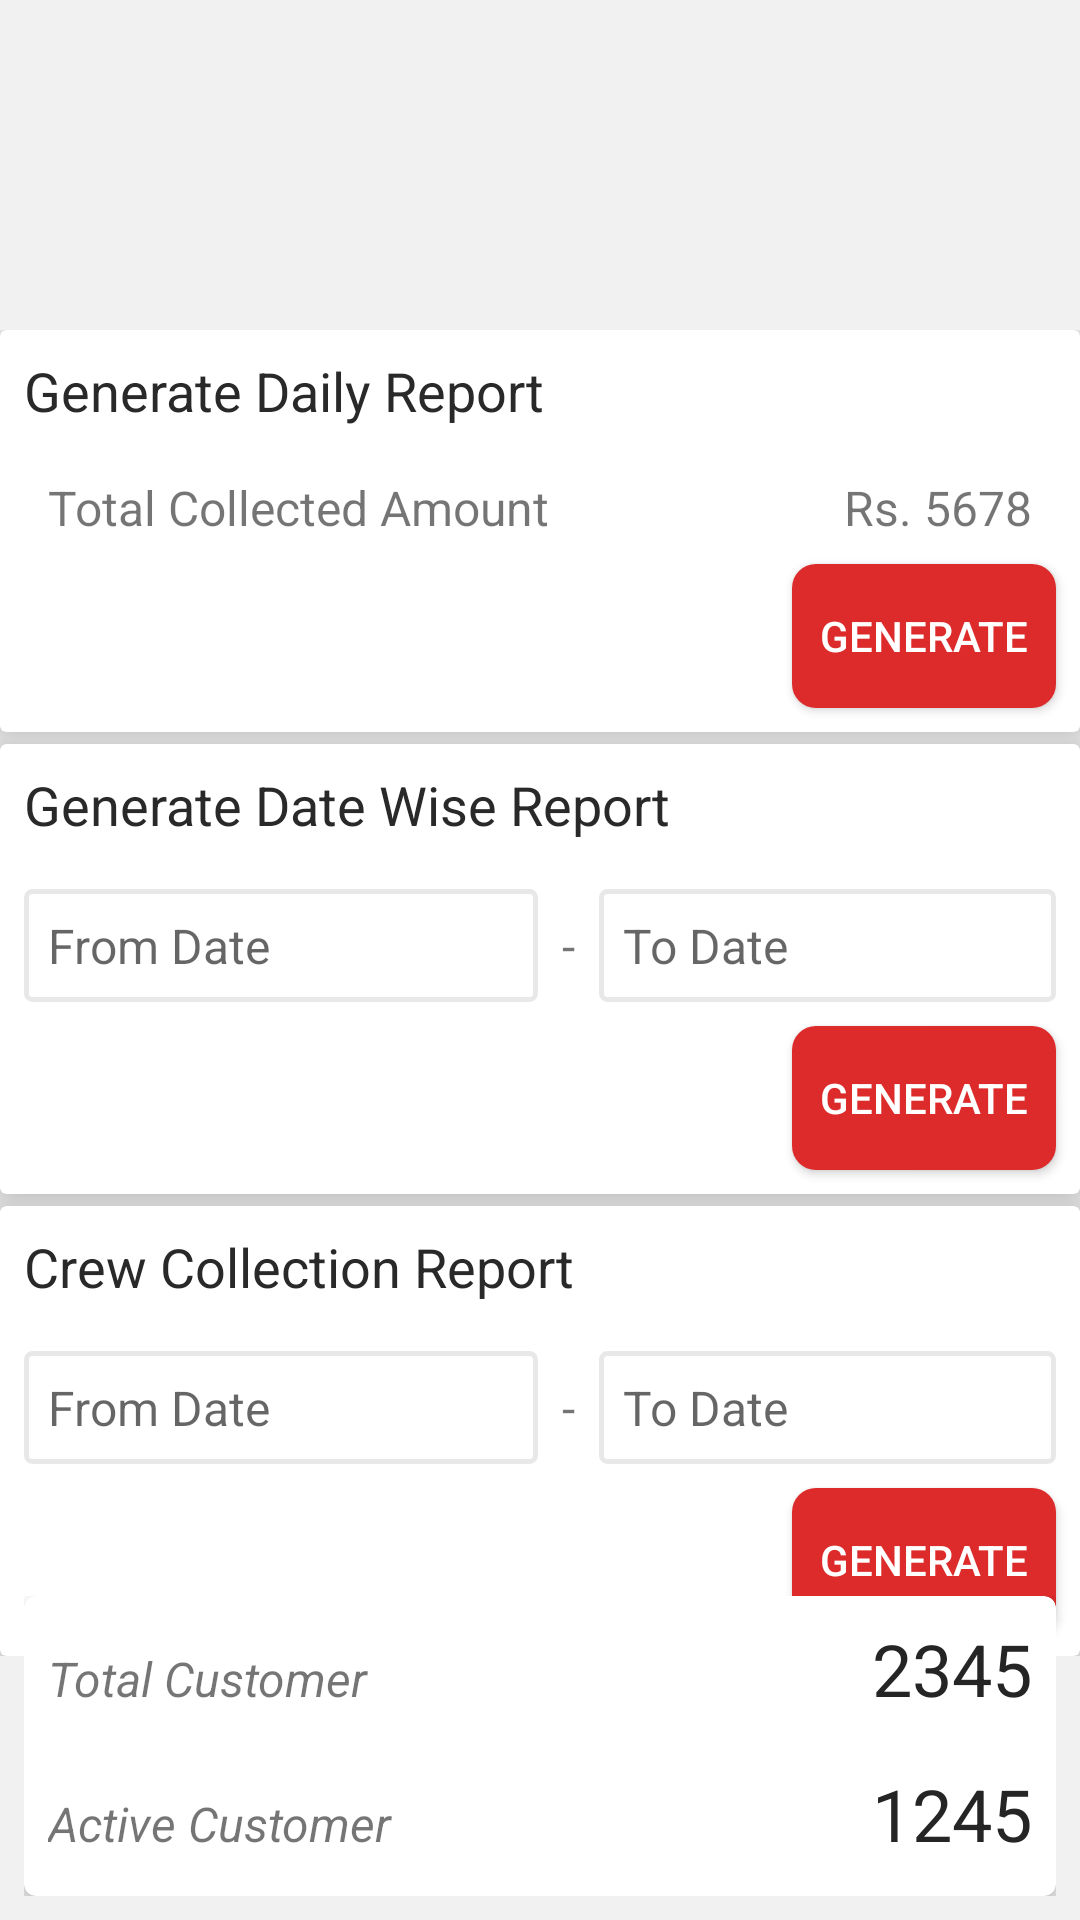

Layout XML and referenced resources for this Android screen:
<!-- AndroidManifest.xml: application theme AppTheme -->
<!-- res/layout/report_fragment.xml -->
<?xml version="1.0" encoding="utf-8"?>
<RelativeLayout xmlns:android="http://schemas.android.com/apk/res/android"
    xmlns:app="http://schemas.android.com/apk/res-auto"
    android:layout_width="match_parent"
    android:layout_height="match_parent"
    android:background="#f1f1f1"
    android:orientation="vertical">

    <LinearLayout
        android:layout_width="match_parent"
        android:layout_height="wrap_content"
        android:layout_marginTop="110dp"
        android:orientation="vertical">

        <android.support.v7.widget.CardView
            android:layout_width="match_parent"
            android:layout_height="wrap_content"
            app:cardElevation="8dp">

            <LinearLayout
                android:layout_width="match_parent"
                android:layout_height="wrap_content"
                android:orientation="vertical">

                <TextView
                    android:layout_width="wrap_content"
                    android:layout_height="wrap_content"
                    android:layout_margin="8dp"
                    android:text="Generate Daily Report"
                    android:textColor="#292929"
                    android:textSize="18sp" />


                <LinearLayout
                    android:layout_width="match_parent"
                    android:layout_height="match_parent"
                    android:layout_margin="8dp"
                    android:orientation="horizontal">


                    <TextView
                        android:layout_width="wrap_content"
                        android:layout_height="wrap_content"
                        android:layout_marginLeft="8dp"
                        android:layout_marginRight="8dp"
                        android:text="Total Collected Amount"
                        android:textSize="16dp" />

                    <TextView
                        android:layout_width="match_parent"
                        android:layout_height="wrap_content"
                        android:layout_marginLeft="8dp"
                        android:layout_marginRight="8dp"
                        android:gravity="right"
                        android:text="Rs. 5678"
                        android:textSize="16dp" />

                </LinearLayout>

                <Button
                    android:id="@+id/generateDailyReport"
                    android:layout_width="wrap_content"
                    android:layout_height="wrap_content"
                    android:layout_gravity="right"
                    android:layout_marginBottom="8dp"
                    android:layout_marginRight="8dp"
                    android:background="@drawable/circularbtn"
                    android:paddingLeft="8dp"
                    android:paddingRight="8dp"
                    android:text="Generate"
                    android:textColor="#fff" />
            </LinearLayout>


        </android.support.v7.widget.CardView>

        <android.support.v7.widget.CardView
            android:layout_width="match_parent"
            android:layout_height="wrap_content"
            android:layout_marginTop="4dp"
            app:cardElevation="8dp">

            <LinearLayout
                android:layout_width="match_parent"
                android:layout_height="wrap_content"
                android:orientation="vertical">

                <TextView
                    android:layout_width="wrap_content"
                    android:layout_height="wrap_content"
                    android:layout_margin="8dp"
                    android:text="Generate Date Wise Report"
                    android:textColor="#292929"
                    android:textSize="18sp" />


                <LinearLayout
                    android:layout_width="match_parent"
                    android:layout_height="match_parent"
                    android:layout_margin="8dp"
                    android:orientation="horizontal">

                    <EditText
                        android:id="@+id/fromDate"
                        android:layout_width="wrap_content"
                        android:layout_height="wrap_content"
                        android:layout_weight="1"
                        android:background="@drawable/edittext_style"
                        android:hint="From Date"
                        android:padding="8dp"
                        android:textSize="16sp" />

                    <TextView
                        android:layout_width="wrap_content"
                        android:layout_height="wrap_content"
                        android:layout_marginLeft="8dp"
                        android:layout_marginRight="8dp"
                        android:text="-"
                        android:textSize="16dp" />

                    <EditText
                        android:id="@+id/toDate"
                        android:layout_width="wrap_content"
                        android:layout_height="wrap_content"
                        android:layout_weight="1"
                        android:background="@drawable/edittext_style"
                        android:hint="To Date"
                        android:padding="8dp"
                        android:textSize="16sp" />

                </LinearLayout>

                <Button
                    android:id="@+id/customReport"
                    android:layout_width="wrap_content"
                    android:layout_height="wrap_content"
                    android:layout_gravity="right"
                    android:layout_marginBottom="8dp"
                    android:layout_marginRight="8dp"
                    android:background="@drawable/circularbtn"
                    android:text="Generate"
                    android:textColor="#fff" />
            </LinearLayout>


        </android.support.v7.widget.CardView>

        <android.support.v7.widget.CardView
            android:layout_width="match_parent"
            android:layout_height="wrap_content"
            android:layout_marginTop="4dp"
            app:cardElevation="8dp">

            <LinearLayout
                android:layout_width="match_parent"
                android:layout_height="wrap_content"
                android:orientation="vertical">

                <TextView
                    android:layout_width="wrap_content"
                    android:layout_height="wrap_content"
                    android:layout_margin="8dp"
                    android:text="Crew Collection Report"
                    android:textColor="#292929"
                    android:textSize="18sp" />


                <LinearLayout
                    android:layout_width="match_parent"
                    android:layout_height="match_parent"
                    android:layout_margin="8dp"
                    android:orientation="horizontal">

                    <EditText
                        android:layout_width="wrap_content"
                        android:layout_height="wrap_content"
                        android:layout_weight="1"
                        android:background="@drawable/edittext_style"
                        android:hint="From Date"
                        android:padding="8dp"
                        android:textSize="16sp" />

                    <TextView
                        android:layout_width="wrap_content"
                        android:layout_height="wrap_content"
                        android:layout_marginLeft="8dp"
                        android:layout_marginRight="8dp"
                        android:text="-"
                        android:textSize="16dp" />

                    <EditText
                        android:layout_width="wrap_content"
                        android:layout_height="wrap_content"
                        android:layout_weight="1"
                        android:background="@drawable/edittext_style"
                        android:hint="To Date"
                        android:padding="8dp"
                        android:textSize="16sp" />

                </LinearLayout>

                <Button
                    android:id="@+id/crewCollection"
                    android:layout_width="wrap_content"
                    android:layout_height="wrap_content"
                    android:layout_gravity="right"
                    android:layout_marginBottom="8dp"
                    android:layout_marginRight="8dp"
                    android:background="@drawable/circularbtn"
                    android:text="Generate"
                    android:textColor="#fff" />
            </LinearLayout>


        </android.support.v7.widget.CardView>


    </LinearLayout>

    <android.support.design.widget.CoordinatorLayout
        android:layout_width="match_parent"
        android:layout_height="100dp"
        android:layout_alignParentBottom="true"
        android:layout_gravity="bottom"
        android:layout_margin="8dp">

        <android.support.v7.widget.CardView
            android:layout_width="match_parent"
            android:layout_height="100dp"
            app:cardCornerRadius="4dp"
            app:cardElevation="6dp">

            <LinearLayout
                android:layout_width="match_parent"
                android:layout_height="wrap_content"
                android:orientation="vertical">

                <LinearLayout
                    android:layout_width="match_parent"
                    android:layout_height="match_parent"
                    android:orientation="horizontal">

                    <TextView
                        android:layout_width="wrap_content"
                        android:layout_height="wrap_content"
                        android:layout_margin="8dp"
                        android:text="@string/total_customer"
                        android:textSize="16sp"
                        android:textStyle="italic" />

                    <TextView
                        android:id="@+id/totalCustomer"
                        android:layout_width="match_parent"
                        android:layout_height="wrap_content"
                        android:layout_margin="8dp"
                        android:gravity="right"
                        android:text="2345"
                        android:textColor="#252525"
                        android:textSize="24sp" />

                </LinearLayout>

                <LinearLayout
                    android:layout_width="match_parent"
                    android:layout_height="match_parent"
                    android:orientation="horizontal">

                    <TextView
                        android:layout_width="wrap_content"
                        android:layout_height="wrap_content"
                        android:layout_margin="8dp"
                        android:text="Active Customer"
                        android:textSize="16sp"
                        android:textStyle="italic" />

                    <TextView
                        android:id="@+id/activeCustomer"
                        android:layout_width="match_parent"
                        android:layout_height="wrap_content"
                        android:layout_margin="8dp"
                        android:gravity="right"
                        android:text="1245"
                        android:textColor="#252525"
                        android:textSize="24sp" />

                </LinearLayout>
            </LinearLayout>
        </android.support.v7.widget.CardView>


    </android.support.design.widget.CoordinatorLayout>
</RelativeLayout>
<!-- resources referenced by this layout -->
<resources>
  <!-- drawable circularbtn (drawable) -->
  <?xml version="1.0" encoding="utf-8"?>
  <shape xmlns:android="http://schemas.android.com/apk/res/android"
      android:shape="rectangle">
      <solid android:color="#dd2a2a"
  
          />
      <corners android:bottomRightRadius="8dp"
          android:bottomLeftRadius="8dp"
          android:topRightRadius="8dp"
          android:topLeftRadius="8dp"/>
      <stroke
          android:color="#eeffffff"
          />
  
  </shape>
  <!-- drawable edittext_style (drawable) -->
  <?xml version="1.0" encoding="utf-8"?>
  <shape xmlns:android="http://schemas.android.com/apk/res/android"
      android:shape="rectangle">
      <stroke
          android:width="1.5dp"
          android:color="#e8e8e8" />
      <corners android:radius="2dp" />
      <padding
          android:bottom="10dp"
          android:left="10dp"
          android:right="10dp"
          android:top="10dp" />
  </shape>
  <string name="total_customer">Total Customer</string>
  <style name="AppTheme" parent="Theme.AppCompat.DayNight.NoActionBar">
          
          <item name="colorPrimary">@color/colorPrimary</item>
          <item name="colorPrimaryDark">@color/colorPrimaryDark</item>
          <item name="colorAccent">@color/colorAccent</item>
      </style>
  <color name="colorPrimary">#c32626</color>
  <color name="colorPrimaryDark">#c32626</color>
  <color name="colorAccent">#FF4081</color>
</resources>
